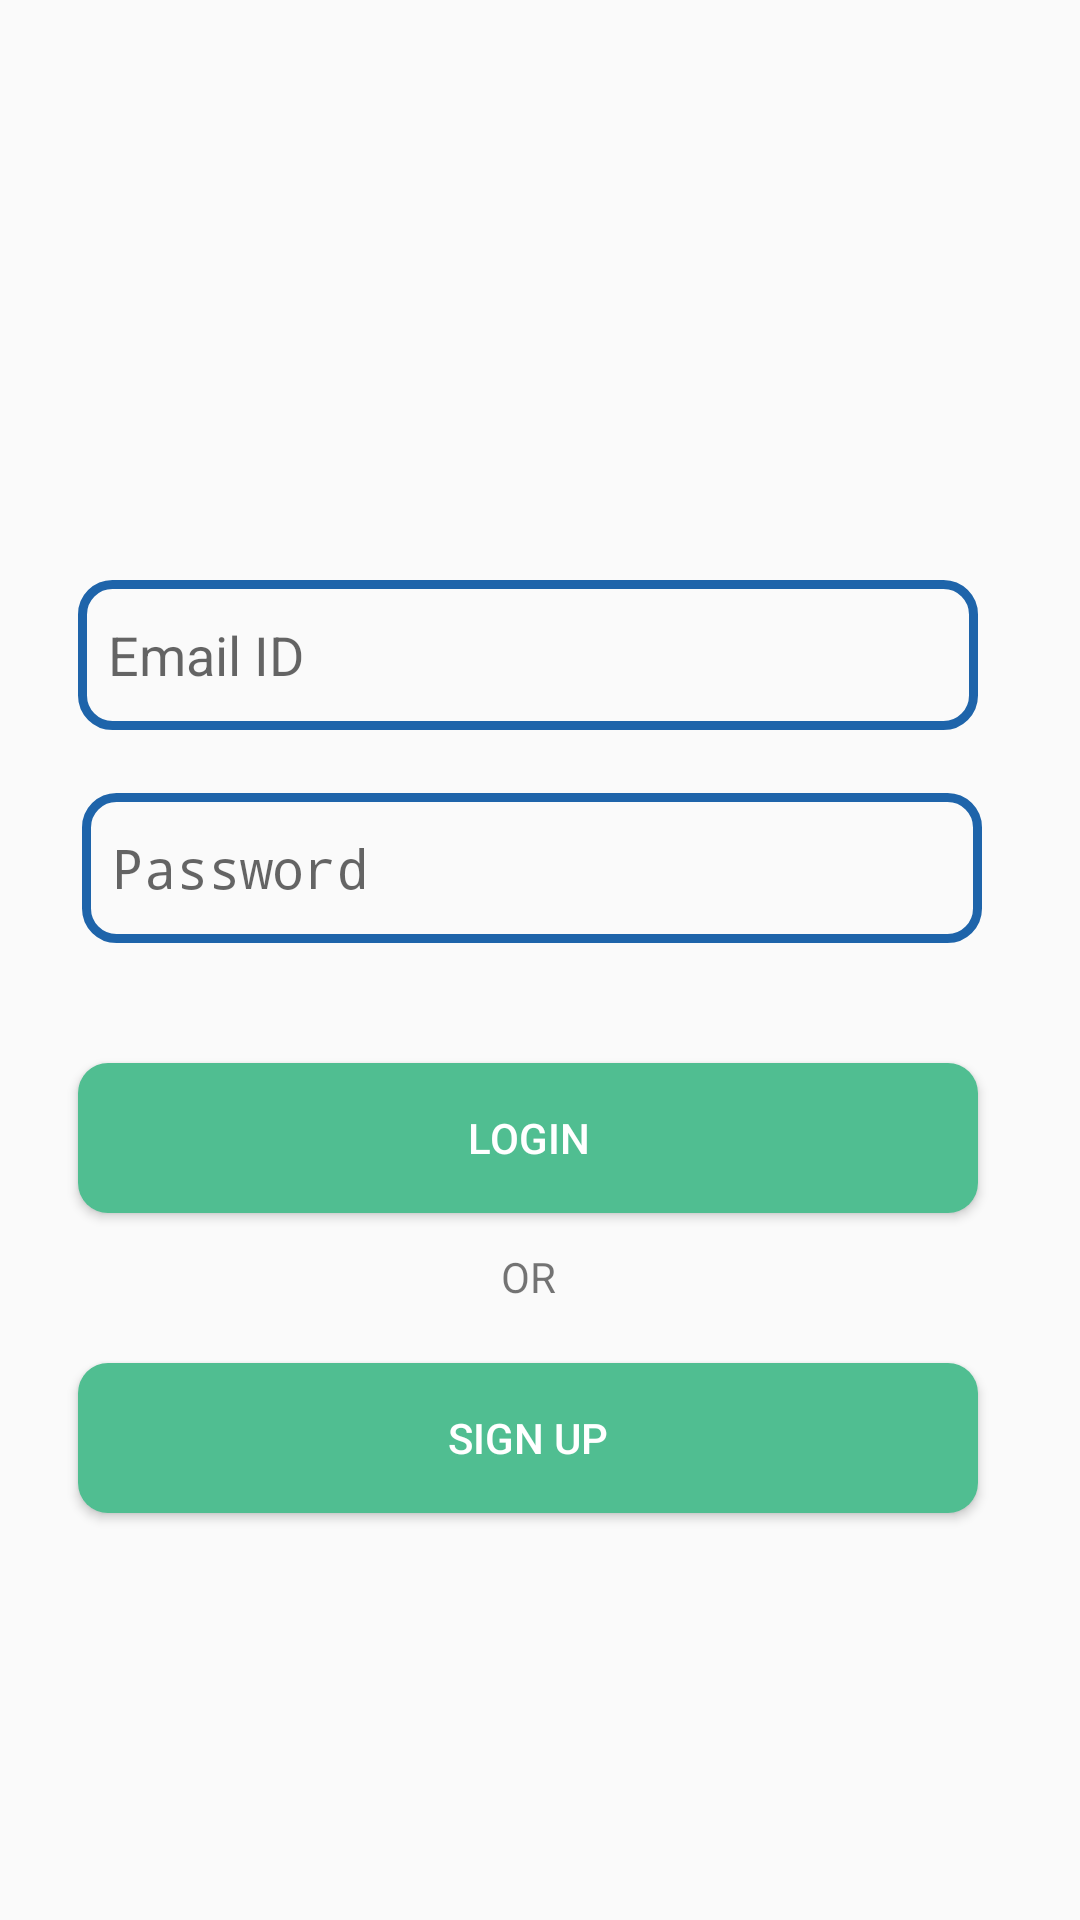

The Android layout XML behind this screen, and the referenced resources:
<!-- AndroidManifest.xml: activity theme Theme.AppCompat.Light.NoActionBar -->
<!-- res/layout/activity_main.xml -->
<?xml version="1.0" encoding="utf-8"?>
<androidx.constraintlayout.widget.ConstraintLayout xmlns:android="http://schemas.android.com/apk/res/android"
    xmlns:app="http://schemas.android.com/apk/res-auto"
    xmlns:tools="http://schemas.android.com/tools"
    android:layout_width="match_parent"
    android:layout_height="match_parent"
    tools:context=".LoginActivity">

    <androidx.constraintlayout.widget.ConstraintLayout
        android:id="@+id/constraintLayout"
        android:layout_width="match_parent"
        android:layout_height="match_parent"
        android:alpha="0.85"
        android:background="@drawable/bg_materialdesign"
        tools:layout_editor_absoluteX="0dp"
        tools:layout_editor_absoluteY="84dp"/>


    <androidx.constraintlayout.widget.ConstraintLayout
        android:layout_width="344dp"
        android:layout_height="419dp"
        android:layout_marginTop="8dp"
        android:layout_marginEnd="8dp"
        android:layout_marginRight="8dp"
        android:background="@drawable/elevation_bg"
        android:elevation="10dp"
        android:padding="4dp"
        app:layout_constraintBottom_toBottomOf="@+id/constraintLayout"
        app:layout_constraintEnd_toEndOf="@+id/constraintLayout"
        app:layout_constraintStart_toStartOf="@+id/constraintLayout"
        app:layout_constraintTop_toTopOf="@+id/constraintLayout">

        <Button
            android:id="@+id/btn_signup"
            android:layout_width="300dp"
            android:layout_height="50dp"
            android:layout_marginStart="8dp"
            android:layout_marginLeft="8dp"
            android:layout_marginTop="50dp"
            android:layout_marginEnd="8dp"
            android:layout_marginRight="8dp"
            android:layout_marginBottom="8dp"
            android:background="@drawable/button_border_green"
            android:elevation="10dp"
            android:text="SIGN UP"
            android:textColor="@color/my_app_white"
            app:layout_constraintEnd_toEndOf="parent"
            app:layout_constraintStart_toStartOf="parent"
            app:layout_constraintTop_toBottomOf="@+id/btn_login" />

        <Button
            android:id="@+id/btn_login"
            android:layout_width="300dp"
            android:layout_height="50dp"
            android:layout_marginStart="8dp"
            android:layout_marginLeft="8dp"
            android:layout_marginTop="40dp"
            android:layout_marginEnd="8dp"
            android:layout_marginRight="8dp"
            android:layout_marginBottom="8dp"
            android:background="@drawable/button_border_green"
            android:text="LOGIN"
            android:textColor="@color/my_app_white"
            app:layout_constraintEnd_toEndOf="parent"
            app:layout_constraintStart_toStartOf="parent"
            app:layout_constraintTop_toBottomOf="@+id/ed_password" />

        <EditText
            android:id="@+id/ed_password"
            android:layout_width="300dp"
            android:layout_height="50dp"
            android:layout_marginStart="8dp"
            android:layout_marginLeft="8dp"
            android:layout_marginTop="8dp"
            android:layout_marginEnd="8dp"
            android:layout_marginRight="8dp"
            android:layout_marginBottom="8dp"
            android:background="@drawable/edit_text_border"
            android:ems="10"
            android:hint="Password"
            android:inputType="textPassword"
            android:padding="10dp"
            android:elevation="10dp"
            app:layout_constraintBottom_toBottomOf="parent"
            app:layout_constraintEnd_toEndOf="parent"
            app:layout_constraintHorizontal_bias="0.571"
            app:layout_constraintStart_toStartOf="parent"
            app:layout_constraintTop_toTopOf="parent"
            app:layout_constraintVertical_bias="0.399" />

        <EditText
            android:id="@+id/ed_username"
            android:layout_width="300dp"
            android:layout_height="50dp"
            android:layout_marginStart="8dp"
            android:layout_marginLeft="8dp"
            android:layout_marginTop="8dp"
            android:layout_marginEnd="8dp"
            android:layout_marginRight="8dp"
            android:layout_marginBottom="8dp"
            android:background="@drawable/edit_text_border"
            android:elevation="10dp"
            android:ems="10"
            android:hint="Email ID"
            android:inputType="textPersonName"
            android:padding="10dp"
            app:layout_constraintBottom_toTopOf="@+id/ed_password"
            app:layout_constraintEnd_toEndOf="parent"
            app:layout_constraintHorizontal_bias="0.505"
            app:layout_constraintStart_toStartOf="parent"
            app:layout_constraintTop_toTopOf="parent"
            app:layout_constraintVertical_bias="0.837" />

        <TextView
            android:id="@+id/textView"
            android:layout_width="wrap_content"
            android:layout_height="wrap_content"
            android:layout_marginStart="8dp"
            android:layout_marginLeft="8dp"
            android:layout_marginEnd="8dp"
            android:layout_marginRight="8dp"
            android:layout_marginBottom="8dp"
            android:text="OR"
            app:layout_constraintBottom_toTopOf="@+id/btn_signup"
            app:layout_constraintEnd_toEndOf="parent"
            app:layout_constraintStart_toStartOf="parent"
            app:layout_constraintTop_toBottomOf="@+id/btn_login" />

    </androidx.constraintlayout.widget.ConstraintLayout>
</androidx.constraintlayout.widget.ConstraintLayout>
<!-- resources referenced by this layout -->
<resources>
  <color name="my_app_white">#FFFFFF</color>
  <!-- drawable button_border_green (drawable) -->
  <?xml version="1.0" encoding="utf-8"?>
  <shape xmlns:android="http://schemas.android.com/apk/res/android"
  android:shape="rectangle">
  <solid
      android:color="@color/material_button_green" />
  <corners android:radius="10dp" />
  </shape>
  <!-- drawable edit_text_border (drawable) -->
  <?xml version="1.0" encoding="utf-8"?>
  <shape xmlns:android="http://schemas.android.com/apk/res/android"
      android:shape = "rectangle">
      <stroke
          android:width="3dp"
          android:color="@color/material_bg_blue"
          />
      <corners
          android:radius="10dp"
  
      />
  </shape>
  <color name="material_button_green">#50BE91</color>
  <color name="material_bg_blue">#1E64AA</color>
</resources>
